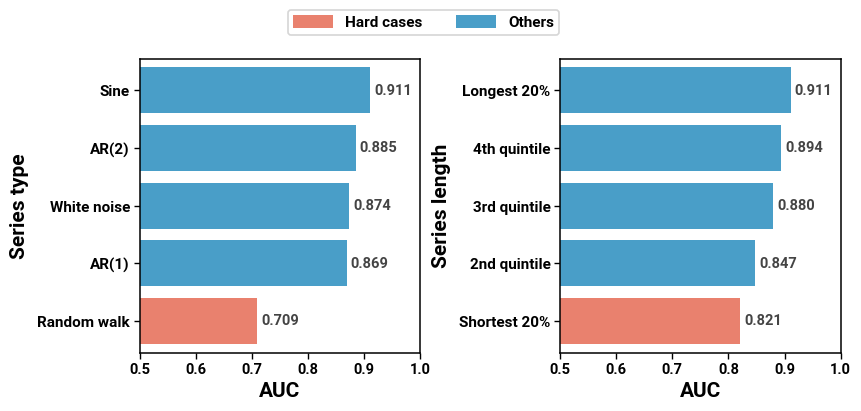

Python code for this plot:
"""Slide variant of the shipped figure.py: same style and data, smaller canvas so text reads larger on a 16:9 slide."""
"""FigMirror F_limits, iter 1: Chronos-style ranked horizontal bars, our AUC data."""
import matplotlib
matplotlib.use("Agg")
import matplotlib.pyplot as plt
from matplotlib.patches import Patch
from matplotlib.text import Text

plt.rcParams["pdf.fonttype"] = 42  # camera-ready: no Type 3
plt.rcParams["ps.fonttype"] = 42
plt.rcParams["axes.unicode_minus"] = False

# === DATA SECTOR (edit here) ===
PANELS = [
    {
        "ylabel": "Series type",        # panel name 'By series type' -> L1 slot = per-panel ylabel ("Model")
        "xlabel": "AUC",
        "items": [("Sine", 0.911), ("AR(2)", 0.885), ("White noise", 0.874),
                  ("AR(1)", 0.869), ("Random walk", 0.709)],
        "hard": {"Random walk"},
    },
    {
        "ylabel": "Series length",
        "xlabel": "AUC",
        "items": [("Longest 20%", 0.911), ("4th quintile", 0.894), ("3rd quintile", 0.880),
                  ("2nd quintile", 0.847), ("Shortest 20%", 0.821)],
        "hard": {"Shortest 20%"},
    },
]
XLIM = (0.5, 1.0)
XTICKS = [0.5, 0.6, 0.7, 0.8, 0.9, 1.0]
LEGEND = [("Hard cases", "hard"), ("Others", "other")]
# === END DATA SECTOR ===

# --- palette ---
COL_HARD = "#e9816e"   # L1-PIL: salmon bar fill, median 8x8 window at (540,390) px in reference_clean
COL_OTHER = "#499ec8"  # L1-PIL: blue bar fill, median 8x8 window at (600,918) px in reference_clean
COL_SPINE = "#000000"  # L1 min-along-line: spine core pixels = 0 (near-black hairline class)
COL_VALUE = "#444444"  # L1-PIL: median of dark pixels inside value labels = (68,68,68)
COL_TICKTXT = "#333333"  # L1-PIL: median dark pixels of regular-model y labels = (51,51,51)
COL_LABEL = "#000000"  # L1-PIL: axis labels / emphasised y labels are pure black
COL_LEGEDGE = "#d6d6d6"  # L1 min-along-line on legend frame: darkest 214 -> #d6d6d6
COLORS = {"hard": COL_HARD, "other": COL_OTHER}

# --- type: sans bold (reference is Roboto-class bold sans); Liberation Sans = available sans ---
plt.rcParams["font.family"] = "sans-serif"
plt.rcParams["font.sans-serif"] = ["Roboto", "Helvetica", "Arial", "Liberation Sans", "DejaVu Sans"]
plt.rcParams["font.weight"] = "bold"
TICK_PT = 10.5     # x tick numbers; L1: ref digit height 21 px at 200 dpi -> ~10.5 pt
YTICK_PT = 11.0    # category labels; L1: ref paren-height 28 px -> ~11 pt
VALUE_PT = 10.5   # value labels; L1: ref digit height 20 px -> ~10-10.5 pt
LEGEND_PT = 11.0  # L1: ref legend cap 22 px -> ~11 pt
AXLABEL_PT = 15.0  # L1: ref xlabel 38 px w/ descender -> ~15 pt; ratio to tick 1.43 kept

DPI = 200
fig, axes = plt.subplots(1, 2, figsize=(8.6, 4.2), dpi=DPI)
fig.subplots_adjust(left=0.17, right=0.985, bottom=0.16, top=0.86, wspace=0.50)  # iter1: re-tightened after type shrink

for ax, p in zip(axes, PANELS):
    names = [n for n, _ in p["items"]]
    vals = [v for _, v in p["items"]]
    ys = list(range(len(names)))[::-1]  # best on top
    cols = [COL_HARD if n in p["hard"] else COL_OTHER for n in names]
    ax.barh(ys, [v - XLIM[0] for v in vals], left=XLIM[0], height=0.8,
            color=cols, edgecolor="none", zorder=2)
    for y, v in zip(ys, vals):
        ax.annotate(f"{v:.3f}", xy=(v, y), xytext=(3, 0), textcoords="offset points",
                    ha="left", va="center", fontsize=VALUE_PT, fontweight="bold",
                    color=COL_VALUE, zorder=5)
    ax.set_xlim(*XLIM)
    ax.set_ylim(-0.55, len(names) - 0.45)
    ax.set_xticks(XTICKS)
    ax.set_xticklabels([f"{t:.1f}" for t in XTICKS])
    ax.set_yticks(ys)
    ax.set_yticklabels(names)
    for lab, n in zip(ax.get_yticklabels(), names):
        lab.set_color(COL_LABEL if n in p["hard"] else COL_TICKTXT)
    ax.tick_params(axis="x", labelsize=TICK_PT, length=4, width=1.0, direction="out",
                   pad=3, colors=COL_SPINE, labelcolor=COL_LABEL)
    ax.tick_params(axis="y", labelsize=YTICK_PT, length=4, width=1.0, direction="out",
                   pad=3, colors=COL_SPINE)
    for s in ax.spines.values():  # L1: all four spines, near-black
        s.set_visible(True)
        s.set_color(COL_SPINE)
        s.set_linewidth(1.1)
        s.set_zorder(3)
    ax.grid(False)  # L1: no gridlines in reference
    ax.set_xlabel(p["xlabel"], fontsize=AXLABEL_PT, fontweight="bold", color=COL_LABEL, labelpad=4)
    ax.set_ylabel(p["ylabel"], fontsize=AXLABEL_PT, fontweight="bold", color=COL_LABEL, labelpad=6)
    for t in ax.get_xticklabels() + ax.get_yticklabels():
        t.set_zorder(6)
    ax.xaxis.label.set_zorder(6)
    ax.yaxis.label.set_zorder(6)

handles = [Patch(facecolor=COLORS[k], edgecolor="none", label=l) for l, k in LEGEND]
leg = fig.legend(handles=handles, loc="upper center", bbox_to_anchor=(0.5, 0.995), ncol=2,
                 frameon=True, fancybox=True, edgecolor=COL_LEGEDGE, facecolor="white",
                 framealpha=1.0, prop={"size": LEGEND_PT, "weight": "bold"},
                 handlelength=2.6, handleheight=0.9, handletextpad=0.8, columnspacing=2.2,
                 borderpad=0.35)
leg.get_frame().set_linewidth(1.2)


# ---------------- floor self-check ----------------
def floor_checks(fig):
    fig.canvas.draw()
    r = fig.canvas.get_renderer()
    lines = []
    texts = []
    for ax in fig.axes:
        for t in ax.get_xticklabels() + ax.get_yticklabels():
            if t.get_text():
                texts.append(("tick", t))
        for t in (ax.xaxis.label, ax.yaxis.label, ax.title):
            if t.get_text():
                texts.append(("label", t))
        for c in ax.get_children():
            if isinstance(c, matplotlib.text.Annotation) and c.get_text():
                texts.append(("annot", c))
    for t in leg.get_texts():
        texts.append(("legend", t))
    bbs = [(k, t, t.get_window_extent(r)) for k, t in texts]
    ov = []
    for i, (ka, ta, ba) in enumerate(bbs):
        for kb, tb, bb in bbs[i + 1:]:
            if ba.overlaps(bb):
                ov.append(f"{ka}('{ta.get_text()}') x {kb}('{tb.get_text()}')")
    lines.append("text_overlap: " + ("PASS" if not ov else "FAIL " + "; ".join(ov)))
    clip = [t.get_text() for _, t, b in bbs
            if b.x0 < 0 or b.y0 < 0 or b.x1 > fig.bbox.x1 or b.y1 > fig.bbox.y1]
    lb = leg.get_window_extent(r)
    if lb.x0 < 0 or lb.y1 > fig.bbox.y1:
        clip.append("legend")
    lines.append("clipped_text: " + ("PASS" if not clip else "FAIL " + ", ".join(clip)))
    # annotations must stay inside their own axes (no cross-panel bleed)
    bleed = []
    for ax in fig.axes:
        for c in ax.get_children():
            if isinstance(c, matplotlib.text.Annotation):
                b = c.get_window_extent(r)
                if b.x1 > ax.bbox.x1 - 1 or b.x0 < ax.bbox.x0:
                    bleed.append(c.get_text())
    lines.append("annot_inside_axes: " + ("PASS" if not bleed else "FAIL " + ", ".join(bleed)))
    # legend vs axes overlap
    lo = [i for i, ax in enumerate(fig.axes) if lb.overlaps(ax.bbox)]
    lines.append("legend_clear_of_axes: " + ("PASS" if not lo else f"FAIL axes {lo}"))
    # cross-panel: ax0 annotations vs ax1 y tick labels / ylabel
    a1 = fig.axes[1]
    left_items = [c.get_window_extent(r) for c in fig.axes[0].get_children()
                  if isinstance(c, matplotlib.text.Annotation)]
    right_items = [t.get_window_extent(r) for t in a1.get_yticklabels() if t.get_text()] + \
                  [a1.yaxis.label.get_window_extent(r)]
    cp = any(lb_.x1 >= rb.x0 for lb_ in left_items for rb in right_items
             if lb_.y0 < rb.y1 and lb_.y1 > rb.y0)
    lines.append("cross_panel: " + ("FAIL" if cp else "PASS"))
    xl_ok = all(ax.xaxis.label.get_window_extent(r).y0 >= 0 for ax in fig.axes)
    lines.append("xlabel_y0_ge_0: " + ("PASS" if xl_ok else "FAIL"))
    # layering: text z above every non-text artist in axes
    bad = []
    for ax in fig.axes:
        mz = max([a.get_zorder() for a in ax.get_children() if not isinstance(a, Text)] or [0])
        for t in list(ax.texts) + ax.get_xticklabels() + ax.get_yticklabels() + \
                [ax.xaxis.label, ax.yaxis.label]:
            if t.get_text() and t.get_zorder() <= mz:
                bad.append(t.get_text())
    # value labels sit in white space right of bars: verify no bar patch under label bbox
    for ax in fig.axes:
        anns = [c for c in ax.get_children() if isinstance(c, matplotlib.text.Annotation)]
        for c in anns:
            b = c.get_window_extent(r)
            for patch in ax.patches:
                pb = patch.get_window_extent(r)
                if b.overlaps(pb):
                    bad.append(c.get_text() + "(on bar)")
    lines.append("text_obscured_by_marks: " + ("PASS" if not bad else "FAIL " + ", ".join(bad)))
    W, H = fig.get_size_inches()
    lines.append(f"figure_aspect: {W / H:.3f} (ref 2.277, band 2.05-2.50) "
                 + ("PASS" if 2.05 <= W / H <= 2.50 else "FAIL"))
    return lines


if __name__ == "__main__":
    res = floor_checks(fig)
    fig.savefig("figure_slide.png", dpi=DPI, facecolor="white", bbox_inches="tight", pad_inches=0.08)
    with open("floor_selfcheck_slide.txt", "w") as fh:
        fh.write("Floor self-check, iter 1 (figure_iter1.py, rendered bboxes after canvas.draw)\n")
        fh.write("\n".join(res) + "\n")
        fh.write("overall: " + ("PASS" if all("FAIL" not in l for l in res) else "FAIL") + "\n")
    print("\n".join(res))
